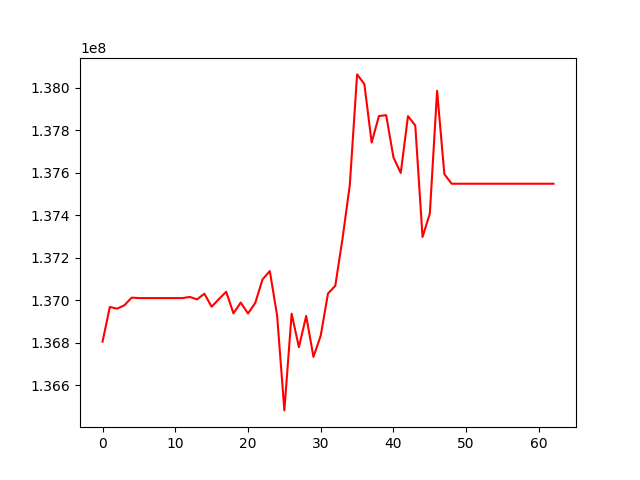

The file beside this chart, header and first rows:
, 0
0, 136805634
1, 136968752
2, 136960940
3, 136976829
4, 137012854
5, 137010633
6, 137010633
7, 137010633
8, 137010633
9, 137010633
10, 137010633
11, 137010633
12, 137016237
13, 137004511
14, 137031422
15, 136969909
16, 137006184
17, 137040561
18, 136938800
19, 136989496
20, 136938122
21, 136988197
22, 137098840
23, 137137683
24, 136929739
25, 136481888
26, 136937261
27, 136779679
28, 136926715
29, 136733774
30, 136834147
31, 137032275
32, 137068447
33, 137291308
34, 137543916
35, 138063970
36, 138018434
37, 137743094
38, 137867747
39, 137872018
40, 137673413
41, 137599815
42, 137867512
43, 137823720
44, 137298238
45, 137408341
46, 137986455
47, 137594344
48, 137549191
49, 137549191
50, 137549191
51, 137549191
52, 137549191
53, 137549191
54, 137549191
55, 137549191
56, 137549191
57, 137549191
58, 137549191
59, 137549191
... 3 more rows
